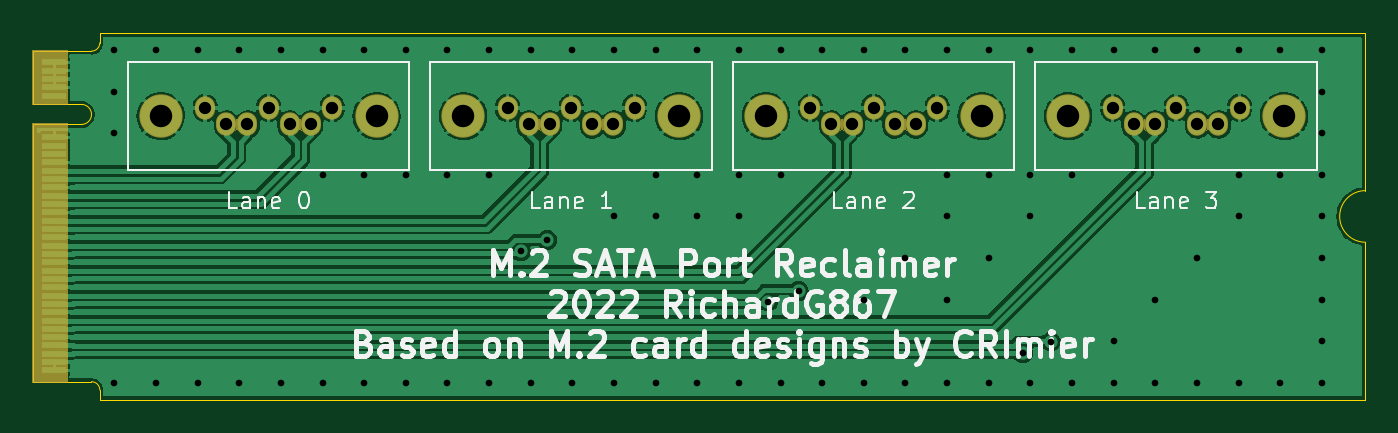
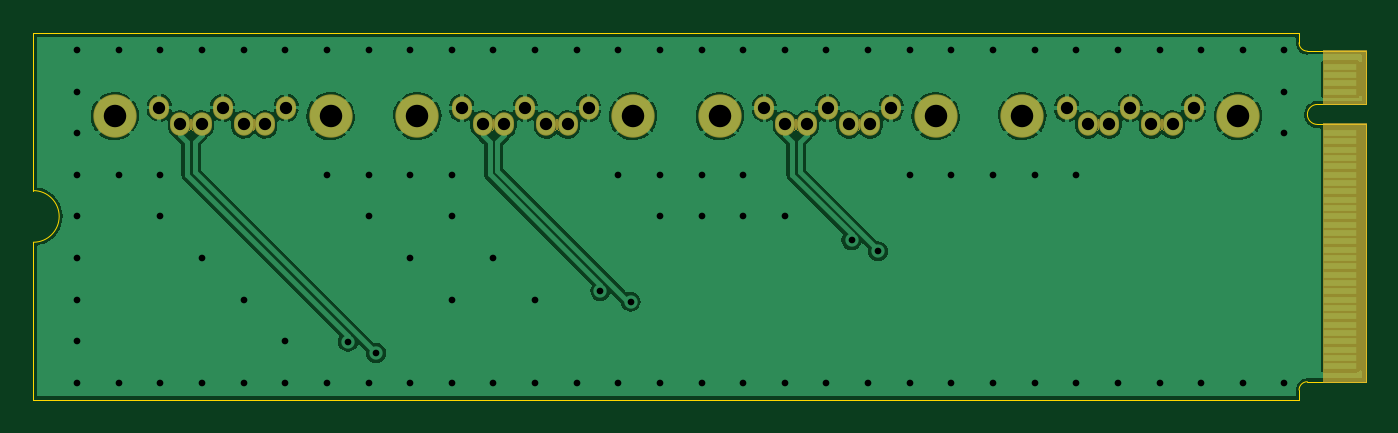
Circuit board: 11 layer files. Board 80.0 x 22.0 mm.
- bottom_copper: m2sata-B_Cu.gbl (103917 bytes)
- bottom_mask: m2sata-B_Mask.gbs (9281 bytes)
- paste: m2sata-B_Paste.gbp (489 bytes)
- bottom_silk: m2sata-B_Silkscreen.gbo (2036 bytes)
- outline: m2sata-Edge_Cuts.gm1 (1479 bytes)
- top_copper: m2sata-F_Cu.gtl (127576 bytes)
- top_mask: m2sata-F_Mask.gts (9257 bytes)
- paste: m2sata-F_Paste.gtp (489 bytes)
- top_silk: m2sata-F_Silkscreen.gto (28419 bytes)
- drill: m2sata-NPTH.drl (276 bytes)
- drill: m2sata-PTH.drl (2450 bytes)

=== bottom_copper: m2sata-B_Cu.gbl (103917 bytes, source omitted) ===
=== bottom_mask: m2sata-B_Mask.gbs (9281 bytes, source omitted) ===
=== paste: m2sata-B_Paste.gbp ===
G04 #@! TF.GenerationSoftware,KiCad,Pcbnew,(6.0.5)*
G04 #@! TF.CreationDate,2022-11-11T14:25:18-03:00*
G04 #@! TF.ProjectId,m2sata,6d327361-7461-42e6-9b69-6361645f7063,rev?*
G04 #@! TF.SameCoordinates,Original*
G04 #@! TF.FileFunction,Paste,Bot*
G04 #@! TF.FilePolarity,Positive*
%FSLAX46Y46*%
G04 Gerber Fmt 4.6, Leading zero omitted, Abs format (unit mm)*
G04 Created by KiCad (PCBNEW (6.0.5)) date 2022-11-11 14:25:18*
%MOMM*%
%LPD*%
G01*
G04 APERTURE LIST*
G04 APERTURE END LIST*
M02*

=== bottom_silk: m2sata-B_Silkscreen.gbo ===
G04 #@! TF.GenerationSoftware,KiCad,Pcbnew,(6.0.5)*
G04 #@! TF.CreationDate,2022-11-11T14:25:18-03:00*
G04 #@! TF.ProjectId,m2sata,6d327361-7461-42e6-9b69-6361645f7063,rev?*
G04 #@! TF.SameCoordinates,Original*
G04 #@! TF.FileFunction,Legend,Bot*
G04 #@! TF.FilePolarity,Positive*
%FSLAX46Y46*%
G04 Gerber Fmt 4.6, Leading zero omitted, Abs format (unit mm)*
G04 Created by KiCad (PCBNEW (6.0.5)) date 2022-11-11 14:25:18*
%MOMM*%
%LPD*%
G01*
G04 APERTURE LIST*
%ADD10C,0.100000*%
%ADD11O,1.202000X1.402000*%
%ADD12C,2.602000*%
G04 APERTURE END LIST*
%LPC*%
G36*
X100125000Y-109925000D02*
G01*
X97625000Y-109925000D01*
X97625000Y-94475000D01*
X100125000Y-94475000D01*
X100125000Y-109925000D01*
G37*
D10*
X100125000Y-109925000D02*
X97625000Y-109925000D01*
X97625000Y-94475000D01*
X100125000Y-94475000D01*
X100125000Y-109925000D01*
G36*
X100125000Y-93275000D02*
G01*
X97625000Y-93275000D01*
X97625000Y-90075000D01*
X100125000Y-90075000D01*
X100125000Y-93275000D01*
G37*
X100125000Y-93275000D02*
X97625000Y-93275000D01*
X97625000Y-90075000D01*
X100125000Y-90075000D01*
X100125000Y-93275000D01*
D11*
X162447238Y-93473494D03*
X163717238Y-94473494D03*
X164987238Y-94473494D03*
X166257238Y-93473494D03*
X167527238Y-94473494D03*
X168797238Y-94473494D03*
X170067238Y-93473494D03*
D12*
X172737238Y-93973494D03*
X159777238Y-93973494D03*
D11*
X107950000Y-93480000D03*
X109220000Y-94480000D03*
X110490000Y-94480000D03*
X111760000Y-93480000D03*
X113030000Y-94480000D03*
X114300000Y-94480000D03*
X115570000Y-93480000D03*
D12*
X118240000Y-93980000D03*
X105280000Y-93980000D03*
D11*
X144281492Y-93480000D03*
X145551492Y-94480000D03*
X146821492Y-94480000D03*
X148091492Y-93480000D03*
X149361492Y-94480000D03*
X150631492Y-94480000D03*
X151901492Y-93480000D03*
D12*
X154571492Y-93980000D03*
X141611492Y-93980000D03*
D11*
X126115746Y-93480000D03*
X127385746Y-94480000D03*
X128655746Y-94480000D03*
X129925746Y-93480000D03*
X131195746Y-94480000D03*
X132465746Y-94480000D03*
X133735746Y-93480000D03*
D12*
X136405746Y-93980000D03*
X123445746Y-93980000D03*
M02*

=== outline: m2sata-Edge_Cuts.gm1 ===
G04 #@! TF.GenerationSoftware,KiCad,Pcbnew,(6.0.5)*
G04 #@! TF.CreationDate,2022-11-11T14:25:18-03:00*
G04 #@! TF.ProjectId,m2sata,6d327361-7461-42e6-9b69-6361645f7063,rev?*
G04 #@! TF.SameCoordinates,Original*
G04 #@! TF.FileFunction,Profile,NP*
%FSLAX46Y46*%
G04 Gerber Fmt 4.6, Leading zero omitted, Abs format (unit mm)*
G04 Created by KiCad (PCBNEW (6.0.5)) date 2022-11-11 14:25:18*
%MOMM*%
%LPD*%
G01*
G04 APERTURE LIST*
G04 #@! TA.AperFunction,Profile*
%ADD10C,0.050000*%
G04 #@! TD*
G04 APERTURE END LIST*
D10*
X101625000Y-111000000D02*
X177625000Y-111000000D01*
X177625000Y-111000000D02*
X177625000Y-101550000D01*
X177625000Y-98450000D02*
X177625000Y-89000000D01*
X177625000Y-89000000D02*
X101625000Y-89000000D01*
X177625000Y-98450000D02*
G75*
G03*
X177625000Y-101550000I0J-1550000D01*
G01*
X100525000Y-94475000D02*
X97625000Y-94475000D01*
X97625000Y-100000000D02*
X97625000Y-109925000D01*
X97625000Y-93275000D02*
X100525000Y-93275000D01*
X97625000Y-109925000D02*
X101125000Y-109925000D01*
X97625000Y-94475000D02*
X97625000Y-100000000D01*
X101625000Y-89000000D02*
X101625000Y-89575000D01*
X101625000Y-110425000D02*
X101625000Y-111000000D01*
X97625000Y-90075000D02*
X97625000Y-93275000D01*
X101125000Y-90075000D02*
X97625000Y-90075000D01*
X100525000Y-94475000D02*
G75*
G03*
X100525000Y-93275000I0J600000D01*
G01*
X101625000Y-110425000D02*
G75*
G03*
X101125000Y-109925000I-500000J0D01*
G01*
X101125000Y-90075000D02*
G75*
G03*
X101625000Y-89575000I-1J500001D01*
G01*
M02*

=== top_copper: m2sata-F_Cu.gtl (127576 bytes, source omitted) ===
=== top_mask: m2sata-F_Mask.gts (9257 bytes, source omitted) ===
=== paste: m2sata-F_Paste.gtp ===
G04 #@! TF.GenerationSoftware,KiCad,Pcbnew,(6.0.5)*
G04 #@! TF.CreationDate,2022-11-11T14:25:18-03:00*
G04 #@! TF.ProjectId,m2sata,6d327361-7461-42e6-9b69-6361645f7063,rev?*
G04 #@! TF.SameCoordinates,Original*
G04 #@! TF.FileFunction,Paste,Top*
G04 #@! TF.FilePolarity,Positive*
%FSLAX46Y46*%
G04 Gerber Fmt 4.6, Leading zero omitted, Abs format (unit mm)*
G04 Created by KiCad (PCBNEW (6.0.5)) date 2022-11-11 14:25:18*
%MOMM*%
%LPD*%
G01*
G04 APERTURE LIST*
G04 APERTURE END LIST*
M02*

=== top_silk: m2sata-F_Silkscreen.gto (28419 bytes, source omitted) ===
=== drill: m2sata-NPTH.drl ===
M48
; DRILL file {KiCad (6.0.5)} date Fri Nov 11 14:25:27 2022
; FORMAT={-:-/ absolute / metric / decimal}
; #@! TF.CreationDate,2022-11-11T14:25:27-03:00
; #@! TF.GenerationSoftware,Kicad,Pcbnew,(6.0.5)
; #@! TF.FileFunction,NonPlated,1,2,NPTH
FMAT,2
METRIC
%
G90
G05
T0
M30

=== drill: m2sata-PTH.drl ===
M48
; DRILL file {KiCad (6.0.5)} date Fri Nov 11 14:25:27 2022
; FORMAT={-:-/ absolute / metric / decimal}
; #@! TF.CreationDate,2022-11-11T14:25:27-03:00
; #@! TF.GenerationSoftware,Kicad,Pcbnew,(6.0.5)
; #@! TF.FileFunction,Plated,1,2,PTH
FMAT,2
METRIC
; #@! TA.AperFunction,Plated,PTH,ViaDrill
T1C0.400
; #@! TA.AperFunction,Plated,PTH,ComponentDrill
T2C0.740
; #@! TA.AperFunction,Plated,PTH,ComponentDrill
T3C1.350
%
G90
G05
T1
X102.5Y-90.0
X102.5Y-92.5
X102.5Y-95.0
X102.5Y-110.0
X105.0Y-90.0
X105.0Y-110.0
X107.5Y-90.0
X107.5Y-110.0
X110.0Y-90.0
X110.0Y-110.0
X112.5Y-90.0
X112.5Y-110.0
X115.0Y-90.0
X115.0Y-97.5
X115.0Y-110.0
X117.5Y-90.0
X117.5Y-97.5
X117.5Y-110.0
X120.0Y-90.0
X120.0Y-97.5
X120.0Y-110.0
X122.5Y-90.0
X122.5Y-97.5
X122.5Y-110.0
X125.0Y-90.0
X125.0Y-97.5
X125.0Y-110.0
X126.906Y-102.096
X127.5Y-90.0
X127.5Y-110.0
X128.498Y-101.422
X130.0Y-90.0
X130.0Y-110.0
X132.5Y-90.0
X132.5Y-100.0
X132.5Y-110.0
X135.0Y-90.0
X135.0Y-97.5
X135.0Y-100.0
X135.0Y-110.0
X137.5Y-90.0
X137.5Y-97.5
X137.5Y-100.0
X137.5Y-110.0
X140.0Y-90.0
X140.0Y-97.5
X140.0Y-100.0
X140.0Y-110.0
X141.766Y-105.122
X142.5Y-90.0
X142.5Y-97.5
X142.5Y-110.0
X143.582Y-104.466
X145.0Y-90.0
X145.0Y-110.0
X147.5Y-90.0
X147.5Y-105.0
X147.5Y-110.0
X150.0Y-90.0
X150.0Y-102.5
X150.0Y-110.0
X152.5Y-90.0
X152.5Y-97.5
X152.5Y-100.0
X152.5Y-105.0
X152.5Y-110.0
X155.0Y-90.0
X155.0Y-97.5
X155.0Y-102.5
X155.0Y-110.0
X157.053Y-108.204
X157.5Y-90.0
X157.5Y-97.5
X157.5Y-100.0
X157.5Y-110.0
X158.726Y-107.52
X160.0Y-90.0
X160.0Y-97.5
X160.0Y-110.0
X162.5Y-90.0
X162.5Y-107.5
X162.5Y-110.0
X165.0Y-90.0
X165.0Y-105.0
X165.0Y-110.0
X167.5Y-90.0
X167.5Y-102.5
X167.5Y-110.0
X170.0Y-90.0
X170.0Y-97.5
X170.0Y-100.0
X170.0Y-110.0
X172.5Y-90.0
X172.5Y-97.5
X172.5Y-110.0
X175.0Y-90.0
X175.0Y-92.5
X175.0Y-95.0
X175.0Y-97.5
X175.0Y-100.0
X175.0Y-102.5
X175.0Y-105.0
X175.0Y-107.5
X175.0Y-110.0
T2
X107.95Y-93.48
X109.22Y-94.48
X110.49Y-94.48
X111.76Y-93.48
X113.03Y-94.48
X114.3Y-94.48
X115.57Y-93.48
X126.116Y-93.48
X127.386Y-94.48
X128.656Y-94.48
X129.926Y-93.48
X131.196Y-94.48
X132.466Y-94.48
X133.736Y-93.48
X144.281Y-93.48
X145.551Y-94.48
X146.821Y-94.48
X148.091Y-93.48
X149.361Y-94.48
X150.631Y-94.48
X151.901Y-93.48
X162.447Y-93.473
X163.717Y-94.473
X164.987Y-94.473
X166.257Y-93.473
X167.527Y-94.473
X168.797Y-94.473
X170.067Y-93.473
T3
X105.28Y-93.98
X118.24Y-93.98
X123.446Y-93.98
X136.406Y-93.98
X141.611Y-93.98
X154.571Y-93.98
X159.777Y-93.973
X172.737Y-93.973
T0
M30
